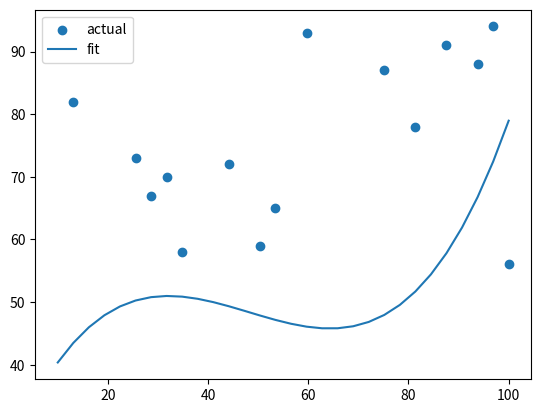

The matplotlib source for this figure:
import matplotlib.pyplot as plt
import numpy as np
import pandas as pd
from numpy.polynomial.laguerre import lagfit, lagval
import random

random.seed(1)

x = np.linspace(10,100,30)
y = random.sample(range(10, 100), 30)
y = np.ma.masked_less_equal(y, 50)
print(np.linspace(4,12,9))
p = lagfit(x,y,3)
print(p)
c = lagval(x, p)

plt.scatter(x, y, label="actual")
plt.plot(x, c, label="fit")
plt.legend()
plt.show()
